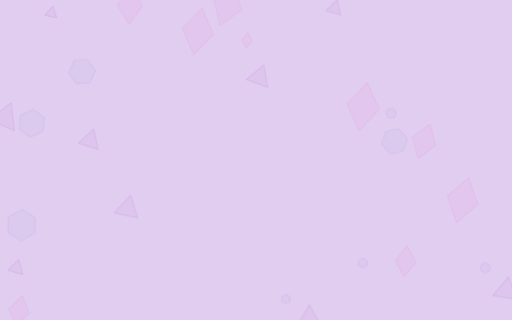
t = 0.00 s
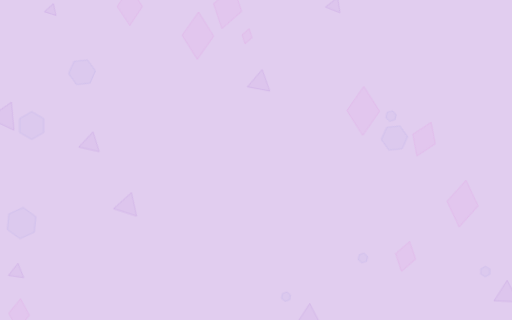
t = 1.67 s
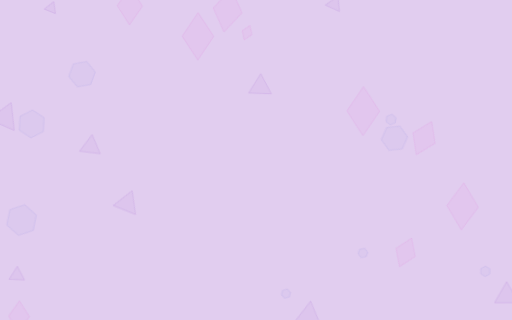
t = 3.33 s
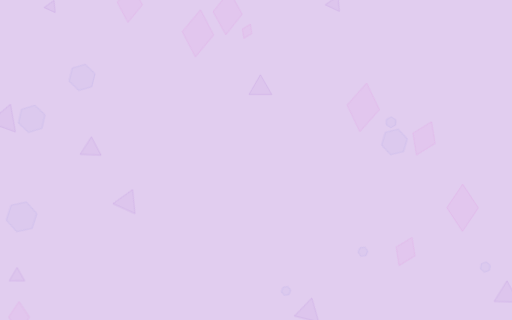
t = 5.00 s
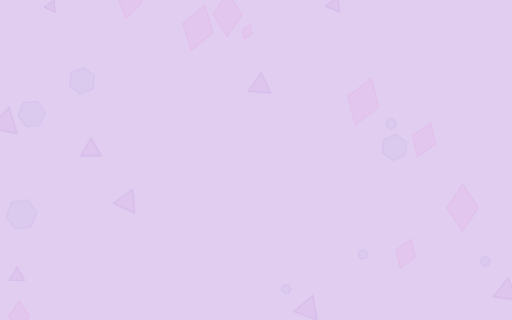
t = 6.67 s
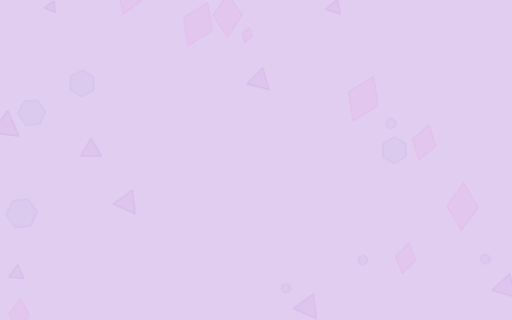
t = 8.33 s

The animated SVG that drew these frames (rendered in a browser with its animation timeline set to each time). Animation: 1 CSS @keyframes rule; frames cover the first 8.33 s, repeats indefinitely.

<svg width="1600" height="900" xmlns="http://www.w3.org/2000/svg" viewBox="0 0 1600 1000" preserveAspectRatio="xMidYMid slice"><defs></defs><style>.bg{fill:#e1cdef}.lo{opacity:.55}@media (prefers-color-scheme: dark){.bg{fill:#130b19}.lo{opacity:.8}}@keyframes float{0%,100%{transform:translateY(0) rotate(0deg)}50%{transform:translateY(-40px) rotate(25deg)}}.cr{animation:float ease-in-out infinite;transform-box:fill-box;transform-origin:center}</style><rect class="bg" width="1600" height="1000"/><g class="lo"><g transform="translate(162,60.8)"><polygon class="cr" points="0,-21.7 18.8,10.8 -18.8,10.9" fill="#ac6fd8" fill-opacity=".14" stroke="#ac6fd8" stroke-opacity=".7" stroke-width="1.5" style="animation-duration:25.7s;animation-delay:-6.4s"/></g><g transform="translate(618.6,114.1)"><polygon class="cr" points="0,-73.8 49.2,0 0,73.8 -49.2,0" fill="#e87ddf" fill-opacity=".14" stroke="#e87ddf" stroke-opacity=".7" stroke-width="1.5" style="animation-duration:12.8s;animation-delay:-10s"/></g><g transform="translate(1222,386.9)"><polygon class="cr" points="0,-16.8 14.5,-8.4 14.5,8.4 0,16.8 -14.5,8.4 -14.5,-8.4" fill="#9f99e6" fill-opacity=".14" stroke="#9f99e6" stroke-opacity=".7" stroke-width="1.5" style="animation-duration:20.9s;animation-delay:-13.4s"/></g><g transform="translate(813.8,274.8)"><polygon class="cr" points="0,-41 35.5,20.5 -35.5,20.5" fill="#ac6fd8" fill-opacity=".14" stroke="#ac6fd8" stroke-opacity=".7" stroke-width="1.5" style="animation-duration:13.3s;animation-delay:-8.6s"/></g><g transform="translate(772.2,137.7)"><polygon class="cr" points="0,-24.2 16.1,0 0,24.2 -16.1,0" fill="#e87ddf" fill-opacity=".14" stroke="#e87ddf" stroke-opacity=".7" stroke-width="1.5" style="animation-duration:16.5s;animation-delay:-3s"/></g><g transform="translate(99.2,392.3)"><polygon class="cr" points="0,-43.5 37.7,-21.7 37.7,21.7 0,43.5 -37.7,21.8 -37.7,-21.8" fill="#9f99e6" fill-opacity=".14" stroke="#9f99e6" stroke-opacity=".7" stroke-width="1.5" style="animation-duration:12.5s;animation-delay:-10.7s"/></g><g transform="translate(966.3,998.1)"><polygon class="cr" points="0,-45.2 39.1,22.6 -39.1,22.6" fill="#ac6fd8" fill-opacity=".14" stroke="#ac6fd8" stroke-opacity=".7" stroke-width="1.5" style="animation-duration:22s;animation-delay:-0.9s"/></g><g transform="translate(711.4,48.1)"><polygon class="cr" points="0,-68.1 45.4,0 0,68.1 -45.4,0" fill="#e87ddf" fill-opacity=".14" stroke="#e87ddf" stroke-opacity=".7" stroke-width="1.5" style="animation-duration:25.2s;animation-delay:-16.4s"/></g><g transform="translate(1232.7,470.4)"><polygon class="cr" points="0,-41.5 35.9,-20.7 35.9,20.7 0,41.5 -35.9,20.8 -35.9,-20.8" fill="#9f99e6" fill-opacity=".14" stroke="#9f99e6" stroke-opacity=".7" stroke-width="1.5" style="animation-duration:13s;animation-delay:-4.1s"/></g><g transform="translate(19.9,406.2)"><polygon class="cr" points="0,-50.5 43.7,25.2 -43.7,25.3" fill="#ac6fd8" fill-opacity=".14" stroke="#ac6fd8" stroke-opacity=".7" stroke-width="1.5" style="animation-duration:20.3s;animation-delay:-8.3s"/></g><g transform="translate(1135.2,348.4)"><polygon class="cr" points="0,-76.3 50.9,0 0,76.4 -50.9,0" fill="#e87ddf" fill-opacity=".14" stroke="#e87ddf" stroke-opacity=".7" stroke-width="1.5" style="animation-duration:12.2s;animation-delay:-9.6s"/></g><g transform="translate(256.4,264.2)"><polygon class="cr" points="0,-42.1 36.5,-21 36.5,21 0,42.1 -36.5,21.1 -36.5,-21.1" fill="#9f99e6" fill-opacity=".14" stroke="#9f99e6" stroke-opacity=".7" stroke-width="1.5" style="animation-duration:20.6s;animation-delay:-10.1s"/></g><g transform="translate(401,672.3)"><polygon class="cr" points="0,-43.5 37.7,21.7 -37.7,21.8" fill="#ac6fd8" fill-opacity=".14" stroke="#ac6fd8" stroke-opacity=".7" stroke-width="1.5" style="animation-duration:25.6s;animation-delay:-6.4s"/></g><g transform="translate(1325.1,471.5)"><polygon class="cr" points="0,-57 38,0 0,57 -38,0" fill="#e87ddf" fill-opacity=".14" stroke="#e87ddf" stroke-opacity=".7" stroke-width="1.5" style="animation-duration:21.9s;animation-delay:-7.1s"/></g><g transform="translate(67.5,706.3)"><polygon class="cr" points="0,-48.9 42.3,-24.4 42.3,24.4 0,48.9 -42.3,24.5 -42.3,-24.5" fill="#9f99e6" fill-opacity=".14" stroke="#9f99e6" stroke-opacity=".7" stroke-width="1.5" style="animation-duration:22.2s;animation-delay:-2s"/></g><g transform="translate(1047.5,52.9)"><polygon class="cr" points="0,-27.8 24.1,13.9 -24.1,13.9" fill="#ac6fd8" fill-opacity=".14" stroke="#ac6fd8" stroke-opacity=".7" stroke-width="1.5" style="animation-duration:21.5s;animation-delay:-6.3s"/></g><g transform="translate(59.6,991)"><polygon class="cr" points="0,-48.4 32.3,0 0,48.4 -32.3,0" fill="#e87ddf" fill-opacity=".14" stroke="#e87ddf" stroke-opacity=".7" stroke-width="1.5" style="animation-duration:20.9s;animation-delay:-15.8s"/></g><g transform="translate(893.8,940.9)"><polygon class="cr" points="0,-14.8 12.8,-7.4 12.8,7.4 0,14.8 -12.8,7.4 -12.8,-7.4" fill="#9f99e6" fill-opacity=".14" stroke="#9f99e6" stroke-opacity=".7" stroke-width="1.5" style="animation-duration:23.9s;animation-delay:-3.2s"/></g><g transform="translate(53.3,863.8)"><polygon class="cr" points="0,-27.7 24,13.8 -24,13.9" fill="#ac6fd8" fill-opacity=".14" stroke="#ac6fd8" stroke-opacity=".7" stroke-width="1.5" style="animation-duration:18.1s;animation-delay:-12.8s"/></g><g transform="translate(1267.5,825.8)"><polygon class="cr" points="0,-48.4 32.3,0 0,48.4 -32.3,0" fill="#e87ddf" fill-opacity=".14" stroke="#e87ddf" stroke-opacity=".7" stroke-width="1.5" style="animation-duration:14s;animation-delay:-2.3s"/></g><g transform="translate(1516.8,849.9)"><polygon class="cr" points="0,-16.3 14.1,-8.1 14.1,8.1 0,16.3 -14.1,8.2 -14.1,-8.2" fill="#9f99e6" fill-opacity=".14" stroke="#9f99e6" stroke-opacity=".7" stroke-width="1.5" style="animation-duration:12.1s;animation-delay:-9.7s"/></g><g transform="translate(284.5,469.4)"><polygon class="cr" points="0,-37.5 32.5,18.7 -32.5,18.8" fill="#ac6fd8" fill-opacity=".14" stroke="#ac6fd8" stroke-opacity=".7" stroke-width="1.5" style="animation-duration:24.1s;animation-delay:-16.3s"/></g><g transform="translate(405.8,20.4)"><polygon class="cr" points="0,-58.9 39.3,0 0,59 -39.3,0" fill="#e87ddf" fill-opacity=".14" stroke="#e87ddf" stroke-opacity=".7" stroke-width="1.5" style="animation-duration:18.6s;animation-delay:-16.7s"/></g><g transform="translate(1134.1,826.5)"><polygon class="cr" points="0,-15.4 13.3,-7.7 13.3,7.7 0,15.4 -13.3,7.7 -13.3,-7.7" fill="#9f99e6" fill-opacity=".14" stroke="#9f99e6" stroke-opacity=".7" stroke-width="1.5" style="animation-duration:12.2s;animation-delay:-1.4s"/></g><g transform="translate(1583.4,924.3)"><polygon class="cr" points="0,-43.8 37.9,21.9 -37.9,21.9" fill="#ac6fd8" fill-opacity=".14" stroke="#ac6fd8" stroke-opacity=".7" stroke-width="1.5" style="animation-duration:16s;animation-delay:-12.5s"/></g><g transform="translate(1445.6,649.9)"><polygon class="cr" points="0,-73.5 49,0 0,73.5 -49,0" fill="#e87ddf" fill-opacity=".14" stroke="#e87ddf" stroke-opacity=".7" stroke-width="1.5" style="animation-duration:21s;animation-delay:-15.1s"/></g></g></svg>
